Dataset: Endangered_bird_dataset (GitHub, KennethOwO/Endangered_Bird_AI). Classes: african grey parrot, bahama nuthatch, california condor, fruit doves, imperial woodpecker, indian vulture, mangrove finch, northern bald ibis, puerto rican amazon, sulphur crested cockatoo.

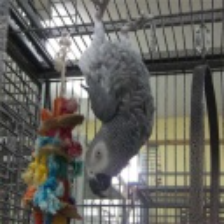
Label: african grey parrot

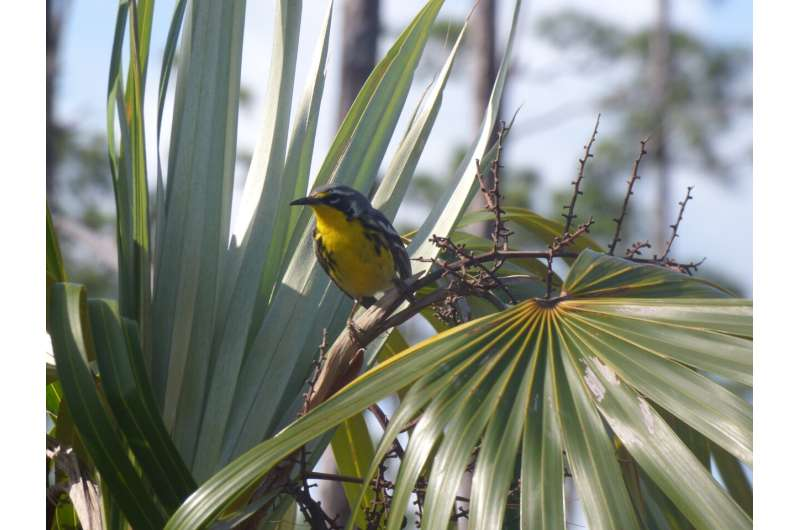
Label: bahama nuthatch

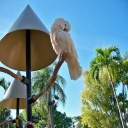
Label: sulphur crested cockatoo

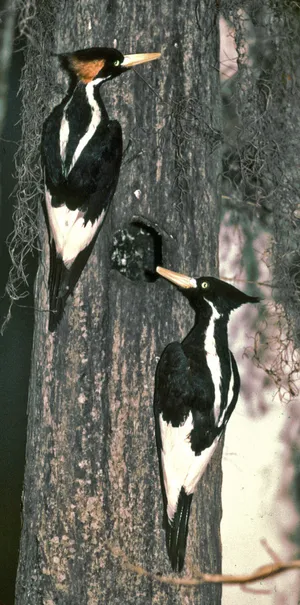
Label: imperial woodpecker

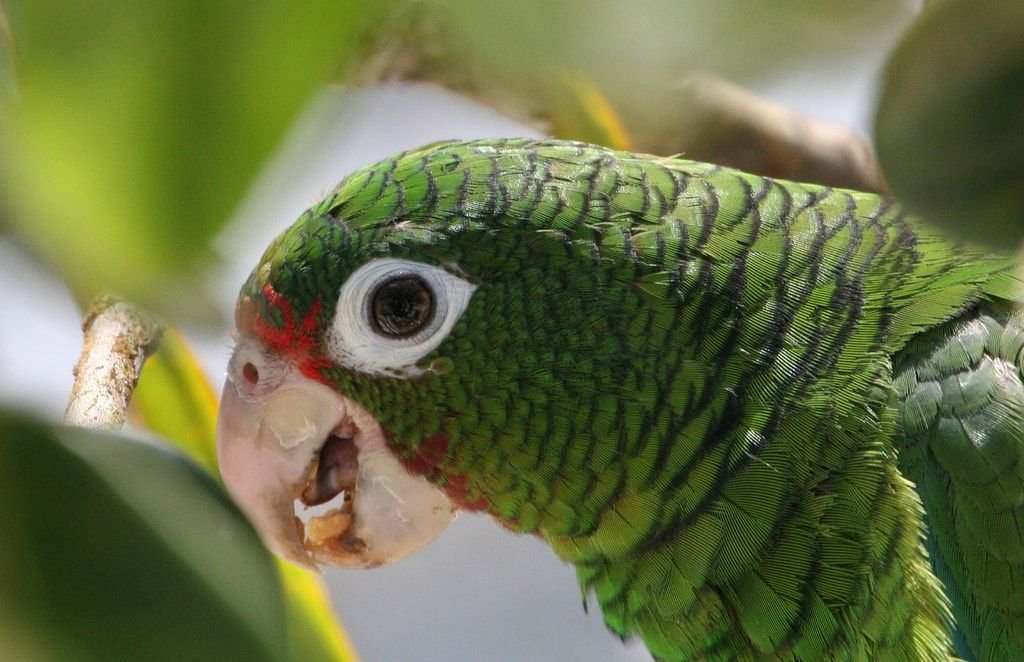
Label: puerto rican amazon

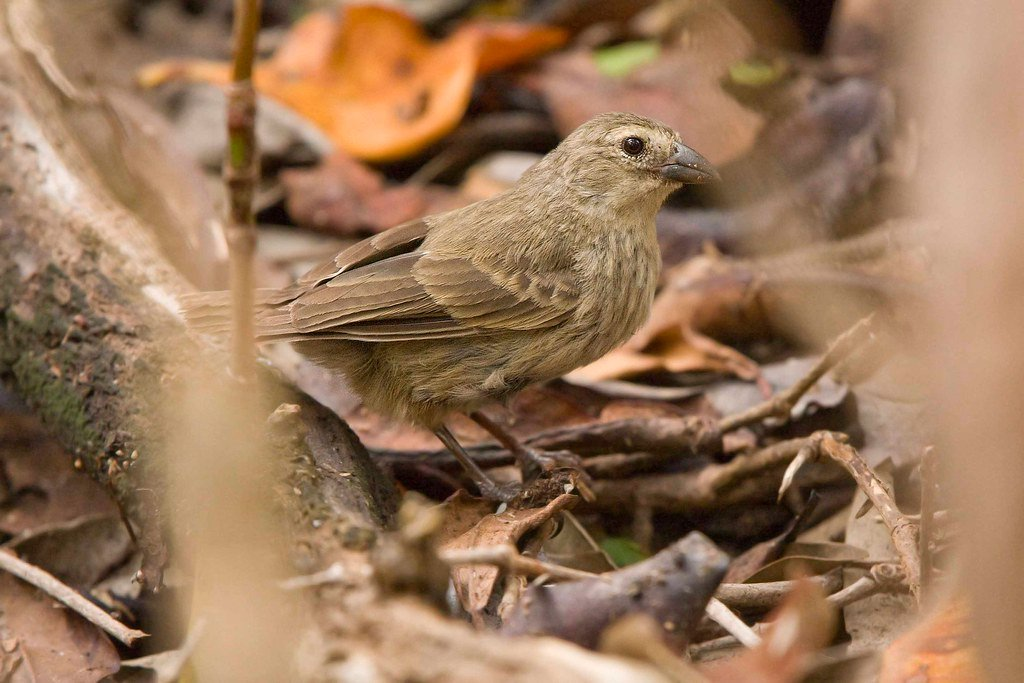
Label: mangrove finch
